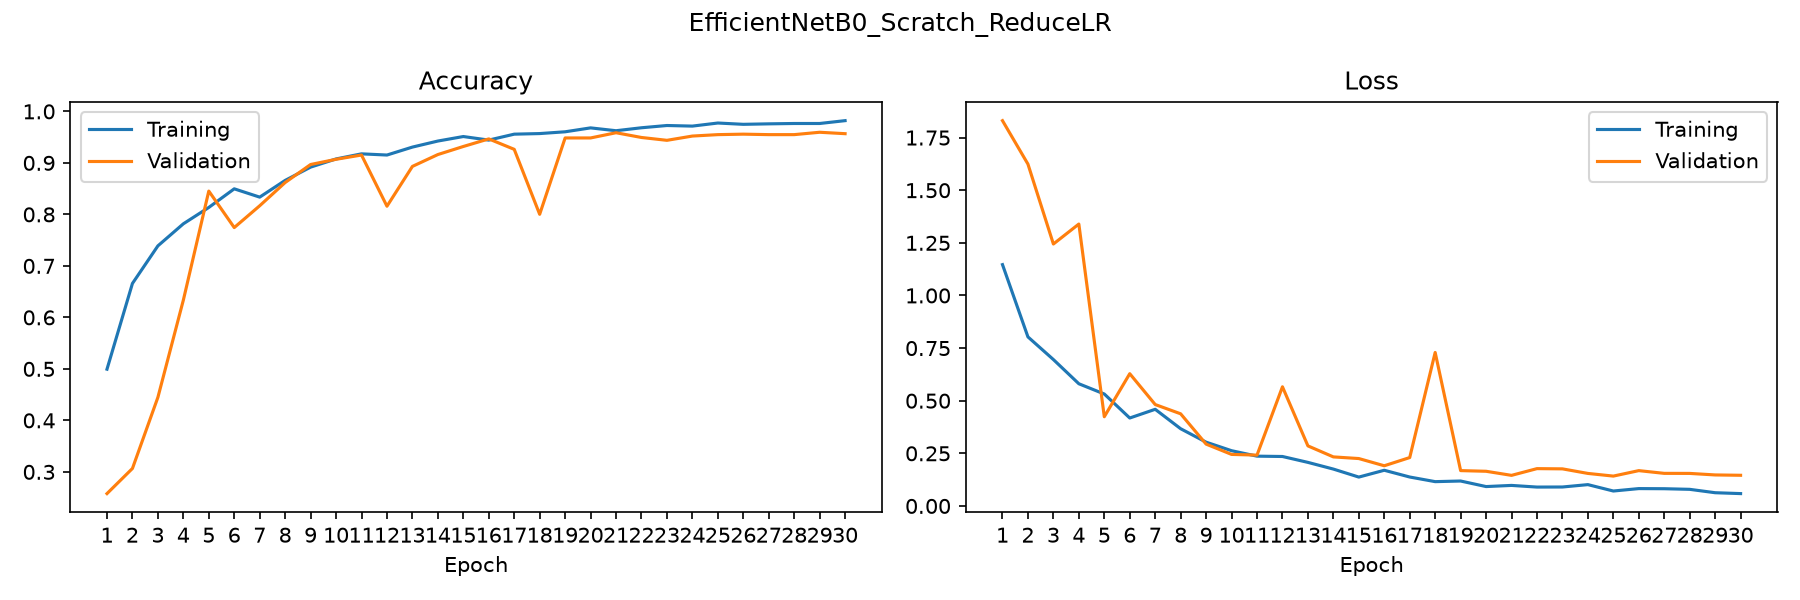

The data file committed next to this chart (first rows):
epoch, accuracy, loss, val_accuracy, val_loss, learning_rate
1, 0.4994, 1.147, 0.2578, 1.831, 0.001
2, 0.6659, 0.8032, 0.3066, 1.624, 0.001
3, 0.7389, 0.6955, 0.4448, 1.244, 0.001
4, 0.7817, 0.5805, 0.6335, 1.339, 0.001
5, 0.8135, 0.5319, 0.8453, 0.4239, 0.001
6, 0.8496, 0.4178, 0.7744, 0.6284, 0.001
7, 0.8335, 0.4592, 0.8168, 0.4818, 0.0005
8, 0.866, 0.3669, 0.8619, 0.4378, 0.0005
9, 0.8918, 0.3031, 0.8969, 0.2938, 0.0005
10, 0.9077, 0.2625, 0.907, 0.2449, 0.0005
11, 0.9176, 0.2366, 0.9153, 0.2416, 0.0005
12, 0.9153, 0.235, 0.8158, 0.5661, 0.0005
13, 0.9307, 0.207, 0.8932, 0.2854, 0.00025
14, 0.9424, 0.1752, 0.9162, 0.2331, 0.00025
15, 0.9512, 0.1372, 0.9319, 0.2252, 0.00025
16, 0.9443, 0.1696, 0.9466, 0.1909, 0.00025
17, 0.9558, 0.1375, 0.9263, 0.2299, 0.00025
18, 0.9569, 0.1155, 0.8002, 0.7292, 0.000125
19, 0.9604, 0.1185, 0.9484, 0.1679, 0.000125
20, 0.968, 0.0921, 0.9484, 0.1648, 0.000125
21, 0.9625, 0.09757, 0.9586, 0.1454, 0.000125
22, 0.9682, 0.08972, 0.9494, 0.1773, 0.000125
23, 0.9726, 0.09005, 0.9438, 0.1762, 6.25000029685907e-05
24, 0.9714, 0.1013, 0.9521, 0.1545, 6.25000029685907e-05
25, 0.9774, 0.07099, 0.9549, 0.1419, 6.25000029685907e-05
26, 0.9749, 0.08249, 0.9558, 0.1678, 6.25000029685907e-05
27, 0.9758, 0.08189, 0.9549, 0.1549, 3.125000148429535e-05
28, 0.9765, 0.07895, 0.9549, 0.1546, 3.125000148429535e-05
29, 0.9765, 0.06288, 0.9595, 0.1474, 1.5625000742147677e-05
30, 0.982, 0.05871, 0.9567, 0.1457, 1.5625000742147677e-05
